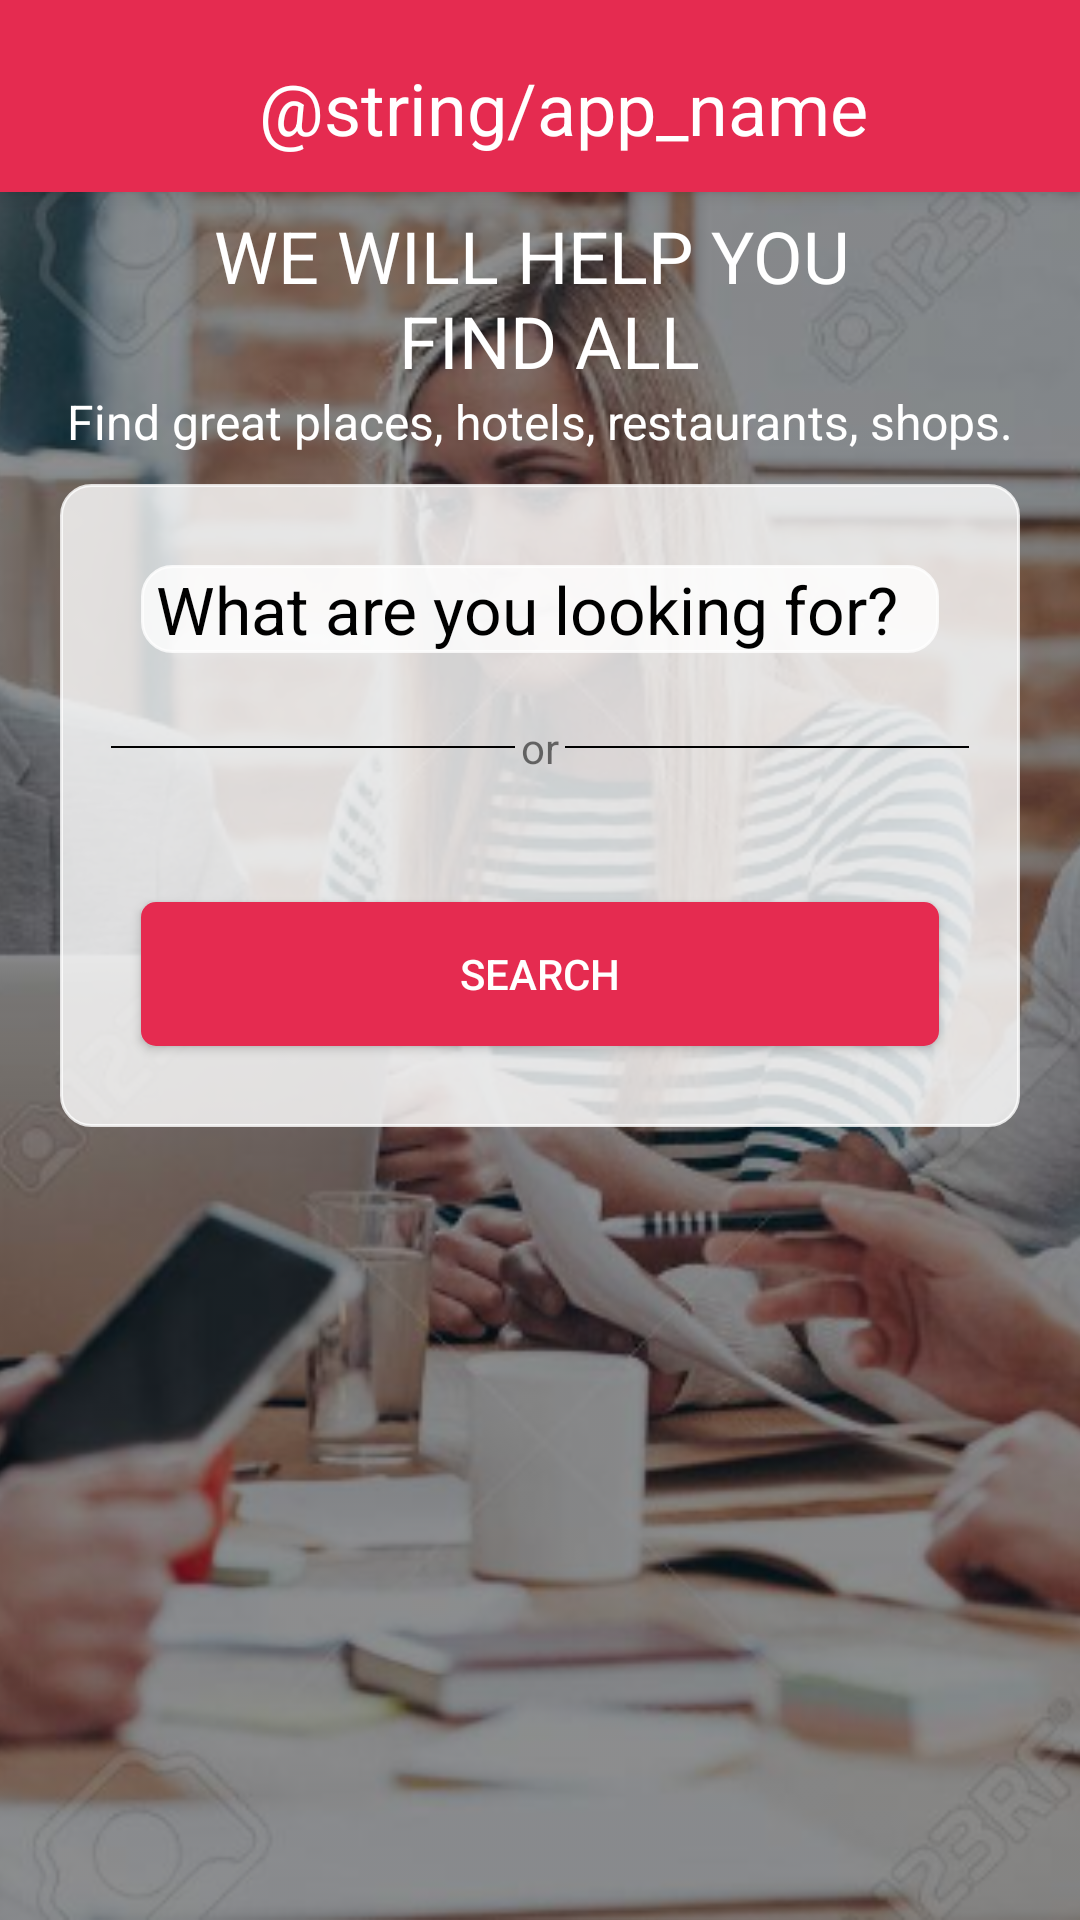

Here is an Android app screen rendered from its layout file. Give the layout XML and the strings, colors and styles it references.
<!-- AndroidManifest.xml: application theme AppTheme -->
<!-- res/layout/activity_search.xml -->
<?xml version="1.0" encoding="utf-8"?>
<android.support.design.widget.CoordinatorLayout
    xmlns:android="http://schemas.android.com/apk/res/android"
    xmlns:app="http://schemas.android.com/apk/res-auto"
    xmlns:tools="http://schemas.android.com/tools"
    android:layout_width="match_parent"
    android:layout_height="match_parent"
    android:fitsSystemWindows="true"
    tools:context="quick.kural.quickstart.activitys.SearchActivity">
    <ImageView
    android:layout_width="match_parent"
    android:layout_height="match_parent"
    android:src="@drawable/muted_bg"
    android:scaleType="centerCrop"/>


    <android.support.design.widget.AppBarLayout
        android:id="@+id/appbar"
        android:layout_width="match_parent"
        android:layout_height="wrap_content"
        android:paddingTop="@dimen/appbar_padding_top"
        android:theme="@style/AppTheme.AppBarOverlay">

        <android.support.v7.widget.Toolbar
            android:id="@+id/toolbar"
            android:layout_width="match_parent"
            android:layout_height="?attr/actionBarSize"
            android:layout_weight="1"
            android:background="?attr/colorPrimary"
            app:layout_scrollFlags="scroll|enterAlways"
            app:popupTheme="@style/AppTheme.PopupOverlay"
            app:title="@string/app_name">




            <RelativeLayout
                android:layout_width="match_parent"
                android:layout_height="wrap_content">
                <TextView
                    android:layout_width="wrap_content"
                    android:layout_height="wrap_content"
                    android:id="@+id/tb_normal_title"
                    android:text="@string/app_name"
                    android:textStyle="normal"
                    android:textSize="24sp"
                    android:ellipsize="end"
                    android:maxEms="20"
                    android:textColor="@color/white"
                    android:layout_centerVertical="true"
                    android:layout_centerHorizontal="true"/>

                <FrameLayout
                    android:layout_width="wrap_content"
                    android:layout_height="wrap_content"
                    android:layout_centerVertical="true"
                    android:layout_marginLeft="3dp">
                    <ImageButton
                        android:layout_width="wrap_content"
                        android:layout_height="wrap_content"
                        android:src="@drawable/ic_home"
                        android:visibility="invisible"
                        android:background="@android:color/transparent"
                        android:id="@+id/tb_normal_back"/>
                </FrameLayout>


                <ImageView
                    android:layout_width="wrap_content"
                    android:layout_height="match_parent"
                    android:id="@+id/iv_tb_normal_logo"
                    android:padding="15dp"
                    android:layout_centerInParent="true"
                    android:visibility="gone"
                    android:src="@mipmap/ic_launcher"/>
                <ImageButton
                    android:layout_width="wrap_content"
                    android:layout_height="wrap_content"
                    android:layout_centerVertical="true"
                    android:background="@drawable/ic_menu"
                    android:layout_alignParentRight="true"
                    android:visibility="visible"
                    android:layout_marginRight="15dp"
                    android:id="@+id/tb_normal_menu"
                    android:layout_alignParentEnd="true" />

                />

            </RelativeLayout>
        </android.support.v7.widget.Toolbar>
    </android.support.design.widget.AppBarLayout>



    <LinearLayout
    android:layout_width="match_parent"
    android:layout_height="wrap_content"
    android:orientation="vertical"
    android:id="@+id/linearlayout_dash"
    android:layout_marginTop="5dp"
    app:layout_scrollFlags="scroll|enterAlways"
    app:layout_behavior="@string/appbar_scrolling_view_behavior"
    >

            <include
                layout="@layout/heading_texts"
                android:layout_height="wrap_content"
                android:layout_width="match_parent"
                android:layout_marginLeft="20dp"
                android:layout_marginRight="20dp"/>


            <include
                android:id="@+id/search_pannel"
                layout="@layout/search_pannel"
                android:layout_marginTop="10dp"
                android:layout_height="wrap_content"
                android:layout_width="match_parent"
                android:layout_marginLeft="20dp"
                android:layout_marginRight="20dp"

                />

        <android.support.v7.widget.RecyclerView
            app:layout_anchor="@id/linearlayout_dash"
            app:layout_anchorGravity="bottom"
            android:layout_width="match_parent"
            android:layout_height="wrap_content"
            android:id="@+id/recycler_view_grid">


        </android.support.v7.widget.RecyclerView>


</LinearLayout>



    <android.support.design.widget.BottomNavigationView
        android:visibility="invisible"
        android:layout_width="match_parent"
        android:layout_height="wrap_content"
        android:layout_gravity="bottom"
        android:id="@+id/bottom_navigation_view"
        app:menu="@menu/bottom_bar_search"
        app:layout_behavior="@string/hide_bottom_view_on_scroll_behavior"
        android:clipToPadding="true"
        >




    </android.support.design.widget.BottomNavigationView>

</android.support.design.widget.CoordinatorLayout>
<!-- res/layout/heading_texts.xml (included above) -->
<?xml version="1.0" encoding="utf-8"?>
<android.support.constraint.ConstraintLayout
    xmlns:android="http://schemas.android.com/apk/res/android"
    xmlns:app="http://schemas.android.com/apk/res-auto"
    xmlns:tools="http://schemas.android.com/tools"
    android:layout_width="match_parent"
    android:layout_height="wrap_content"

    >

    <TextView
        android:id="@+id/textView2"
        android:layout_width="wrap_content"
        android:layout_height="wrap_content"
        android:text="@string/heading_one"
        app:layout_constraintEnd_toEndOf="parent"
        app:layout_constraintStart_toStartOf="parent"
        style="@style/Base.TextAppearance.AppCompat.Headline"
        android:textColor="@color/white"
        android:gravity="center"
        app:layout_constraintTop_toTopOf="parent" />

    <TextView
        android:id="@+id/textView3"
        android:gravity="center"
        android:layout_width="wrap_content"
        android:layout_height="wrap_content"
        android:text="@string/sub_heading"
        style="@style/Base.TextAppearance.AppCompat.Subhead"
        android:textColor="@color/white"
        app:layout_constraintEnd_toEndOf="parent"
        app:layout_constraintStart_toStartOf="parent"
        app:layout_constraintTop_toBottomOf="@+id/textView2" />
</android.support.constraint.ConstraintLayout>
<!-- res/layout/search_pannel.xml (included above) -->
<?xml version="1.0" encoding="utf-8"?>
<LinearLayout xmlns:android="http://schemas.android.com/apk/res/android"
    android:orientation="vertical"
    android:layout_width="match_parent"
    android:layout_height="wrap_content"
    android:gravity="center"
    android:padding="12dp"
    android:background="@drawable/curved_edges_transaparent">
    
        <EditText
            android:id="@+id/editText_search_string"
            android:layout_width="match_parent"
            android:layout_height="wrap_content"
            android:hint="@string/search_hint"
            android:textColorHint="@color/black"
            android:gravity="left"
            android:textSize="22sp"
            android:paddingLeft="5dp"
            android:layout_margin="15dp"
            android:background="@drawable/curved_edges_transaparent"
            android:inputType="text"
            android:imeOptions="actionSearch"
            android:paddingStart="5dp" />
   

   <LinearLayout
       android:layout_width="match_parent"
       android:layout_height="wrap_content"
       android:orientation="horizontal"
       android:layout_margin="5dp"
       android:gravity="center_vertical">
       <FrameLayout
           android:layout_width="0dp"
           android:layout_height=".5sp"
           android:layout_weight="1"
           android:background="@color/black"></FrameLayout>
            <TextView
                android:layout_width="wrap_content"
                android:layout_height="wrap_content"
                android:text="or"
                android:layout_margin="2dp"/>
       <FrameLayout
           android:layout_width="0dp"
           android:layout_height=".5sp"
           android:layout_weight="1"
           android:background="@color/black"></FrameLayout>
   </LinearLayout>
<LinearLayout
    android:layout_width="match_parent"
    android:layout_height="wrap_content"
    android:orientation="vertical"
    android:layout_margin="5dp">
    <android.support.v7.widget.AppCompatSpinner
        android:id="@+id/spinner_search_cat"
        android:layout_width="match_parent"
        android:layout_height="0dp"
        android:layout_weight="1"
        android:layout_margin="10dp"
        android:paddingLeft="5dp"
        android:background="@drawable/curved_edges_transaparent"
        android:paddingStart="5dp"
        android:tooltipText="Categories">

    </android.support.v7.widget.AppCompatSpinner>

    <Button
        android:layout_margin="10dp"
        android:layout_width="match_parent"
        android:layout_height="0dp"
        android:layout_weight="1"
        android:background="@drawable/curved_edges_red"
        android:text="Search"
        android:textColor="@color/white"
        android:id="@+id/button_search"/>
</LinearLayout>


</LinearLayout>
<!-- resources referenced by this layout -->
<resources>
  <color name="black">#000000</color>
  <color name="white">#ffffff</color>
  <dimen name="appbar_padding_top">8dp</dimen>
  <!-- drawable curved_edges_red (drawable) -->
  <?xml version="1.0" encoding="UTF-8"?>
  <shape xmlns:android="http://schemas.android.com/apk/res/android">
      <solid android:color="@color/red"/>
      <stroke android:width="0dp"
          android:color="@color/grey200" />
      <gradient
          android:startColor="@color/red"
          android:endColor="@color/red"
          android:angle="90"/>
  
      <corners android:bottomRightRadius="5dp"
          android:bottomLeftRadius="5dp"
          android:topLeftRadius="5dp"
          android:topRightRadius="5dp"/>
  </shape>
  <!-- drawable curved_edges_transaparent (drawable) -->
  <?xml version="1.0" encoding="UTF-8"?>
  <shape xmlns:android="http://schemas.android.com/apk/res/android">
      <solid android:color="#FFFFFF"/>
      <stroke android:width="1dp"
          android:color="@color/white_transparent_80" />
      <gradient
          android:startColor="@color/white_transparent_80"
          android:endColor="@color/white_transparent_80"
          android:angle="90"/>
  
      <corners android:bottomRightRadius="10dp"
          android:bottomLeftRadius="10dp"
          android:topLeftRadius="10dp"
          android:topRightRadius="10dp"/>
  </shape>
  <!-- drawable ic_home: png bitmap (drawable-hdpi, 345 bytes) -->
  <!-- drawable muted_bg (drawable) -->
  <?xml version="1.0" encoding="utf-8"?>
  <bitmap xmlns:android="http://schemas.android.com/apk/res/android"
      android:src="@drawable/background_img"
      android:tileMode="disabled"
      android:tintMode="src_atop"
      android:tint="@color/translucent_black"
      />
  <!-- mipmap ic_launcher: png bitmap (mipmap-hdpi, 2567 bytes) -->
  <string name="heading_one">WE WILL HELP YOU \n FIND ALL</string>
  <string name="search_hint">What are you looking for?</string>
  <string name="sub_heading">Find great places, hotels, restaurants, shops.</string>
  <style name="AppTheme.AppBarOverlay" parent="ThemeOverlay.AppCompat.Dark.ActionBar" />
  <style name="AppTheme.PopupOverlay" parent="ThemeOverlay.AppCompat.Light" />
  <style name="AppTheme" parent="Theme.AppCompat.Light.NoActionBar">
          
          <item name="colorPrimary">@color/colorPrimaryDark</item>
          <item name="colorPrimaryDark">@color/colorPrimaryDark</item>
          <item name="colorAccent">@color/translucent_black</item>
      </style>
  <color name="red">#E52B50</color>
  <color name="grey200">#cfd8dc</color>
  <color name="white_transparent_80">#ccffffff</color>
  <color name="translucent_black">#70000000</color>
  <color name="colorPrimaryDark">#E52B50</color>
</resources>
